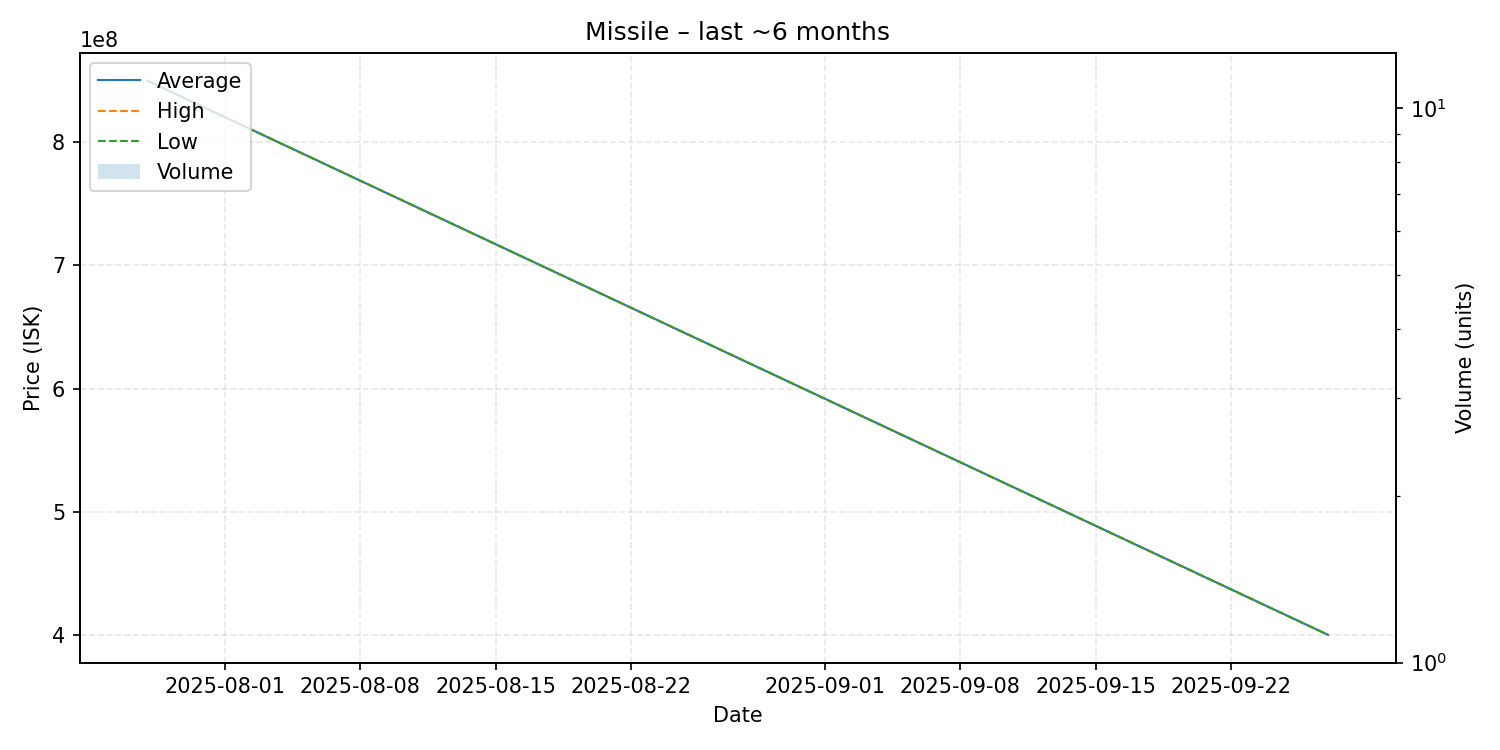

Data behind this chart, as committed beside it:
date, average, highest, lowest, order_count, volume
2025-07-28, 850000000, 850000000, 850000000, 1, 1
2025-09-27, 400000000, 400000000, 400000000, 1, 1
